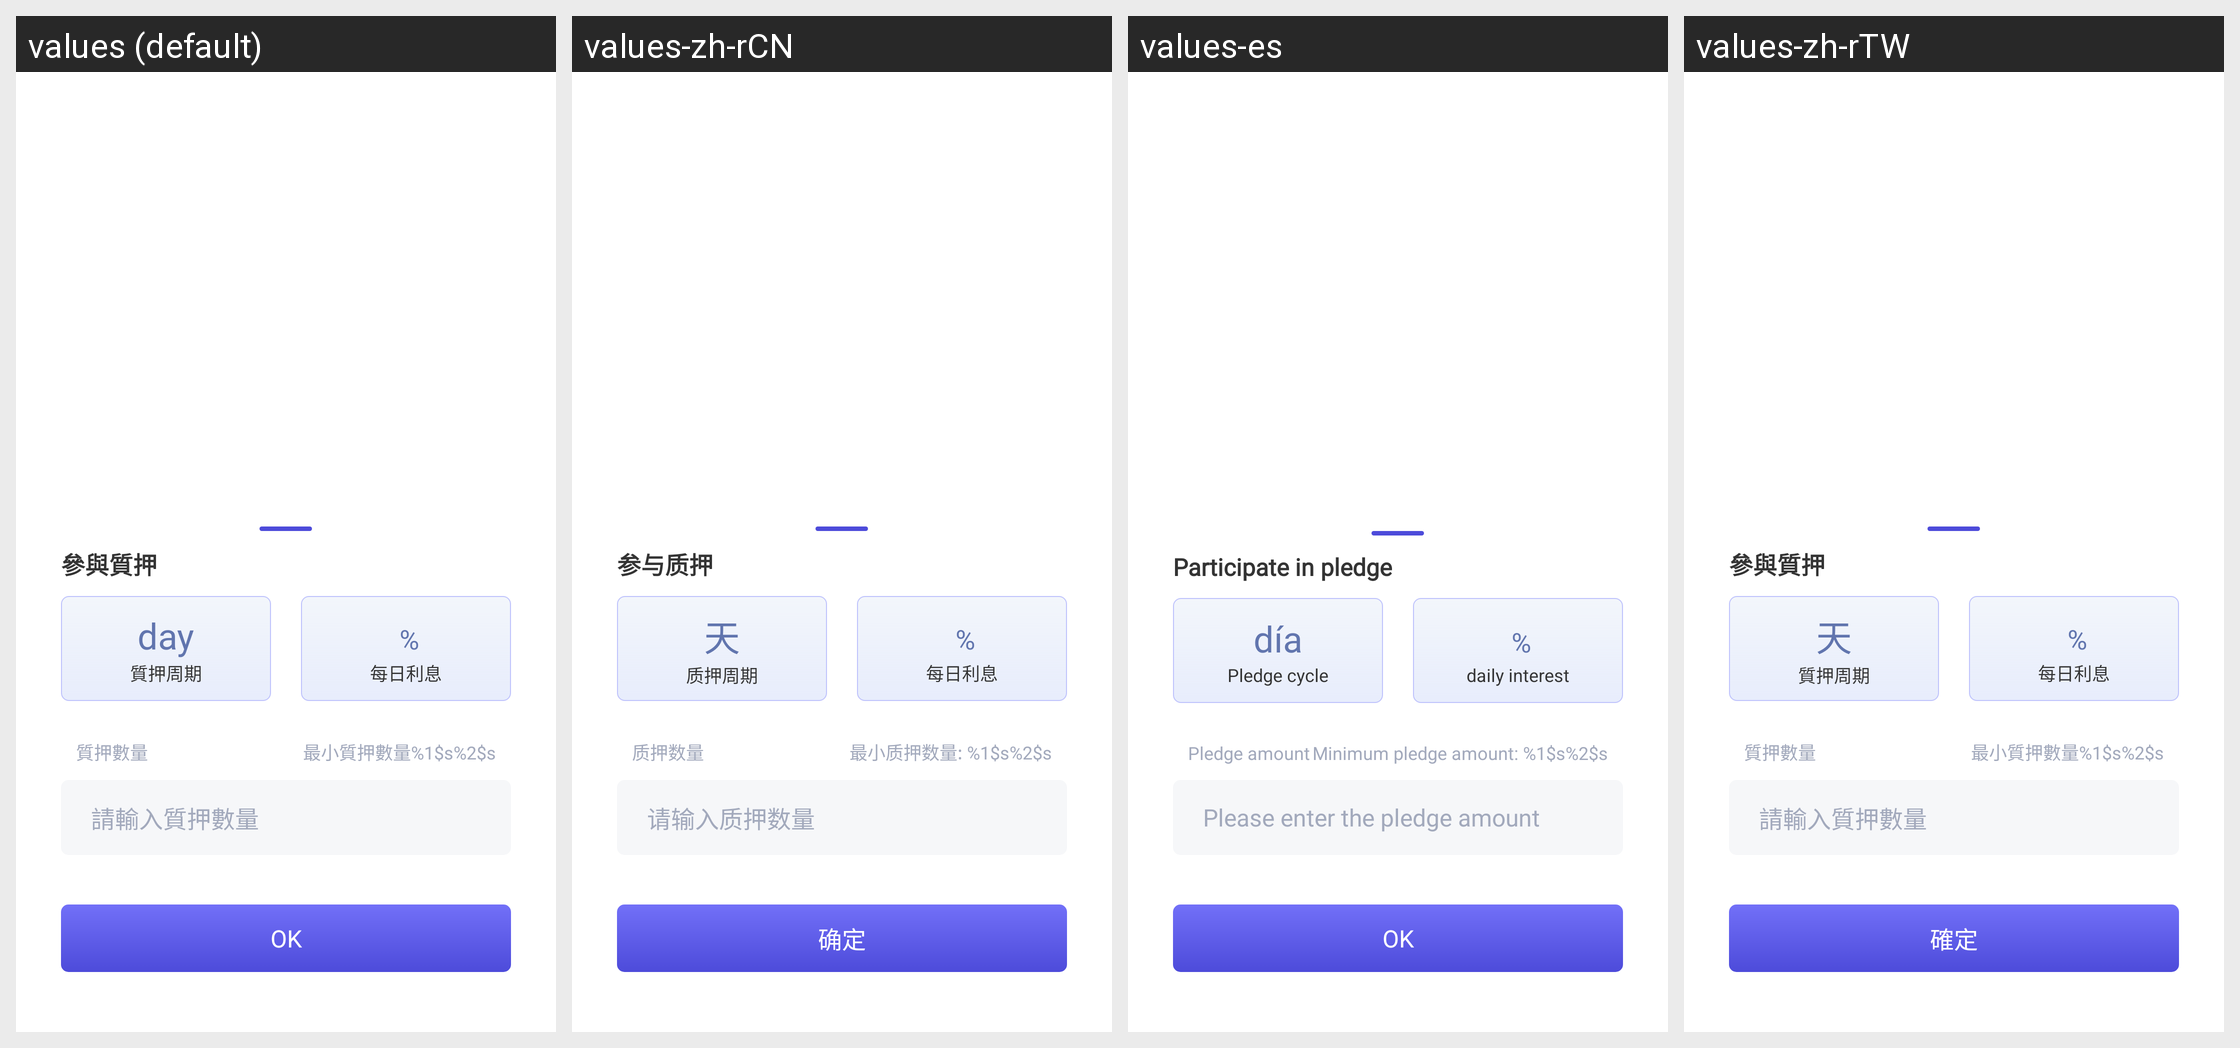

This grid shows one Android layout under several languages. Give, for every string resource on the screen, its name, the default text and each shown locale's text.
Android screen res/layout/activity_pledge_apply_dialog.xml rendered under 4 locales, left to right: values (default), values-zh-rCN, values-es, values-zh-rTW. Device: Nexus 5 (rendered at 1080×1920; each locale shown at half size, 540×960, under a caption strip naming it); theme AppThemeToolBar.Translucent.
Other locales in the repository, not shown: values-de-rDE, values-en-rUS, values-fr, values-ja-rJP, values-jp, values-ko, values-pt, values-ru.
Strings drawn on this screen, with the default value and each locale's value (text and hints the layout hard-codes, and strings that could not be matched under every locale, appear in the picture but are not listed):

canyuzhiya
  values: 參與質押
  values-zh-rCN: 参与质押
  values-es: Participate in pledge
  values-zh-rTW: 參與質押

tian
  values: day
  values-zh-rCN: 天
  values-es: día
  values-zh-rTW: 天

zhiyazhouqi
  values: 質押周期
  values-zh-rCN: 质押周期
  values-es: Pledge cycle
  values-zh-rTW: 質押周期

meirilixi
  values: 每日利息
  values-zh-rCN: 每日利息
  values-es: daily interest
  values-zh-rTW: 每日利息

zhiyashuliang
  values: 質押數量
  values-zh-rCN: 质押数量
  values-es: Pledge amount
  values-zh-rTW: 質押數量

zuixiaozhiyashuliang__
  values: 最小質押數量%1$s%2$s
  values-zh-rCN: 最小质押数量: %1$s%2$s
  values-es: Minimum pledge amount: %1$s%2$s
  values-zh-rTW: 最小質押數量%1$s%2$s

qingshuruzihyashuliang
  values: 請輸入質押數量
  values-zh-rCN: 请输入质押数量
  values-es: Please enter the pledge amount
  values-zh-rTW: 請輸入質押數量

queding
  values: OK
  values-zh-rCN: 确定
  values-es: OK
  values-zh-rTW: 確定
